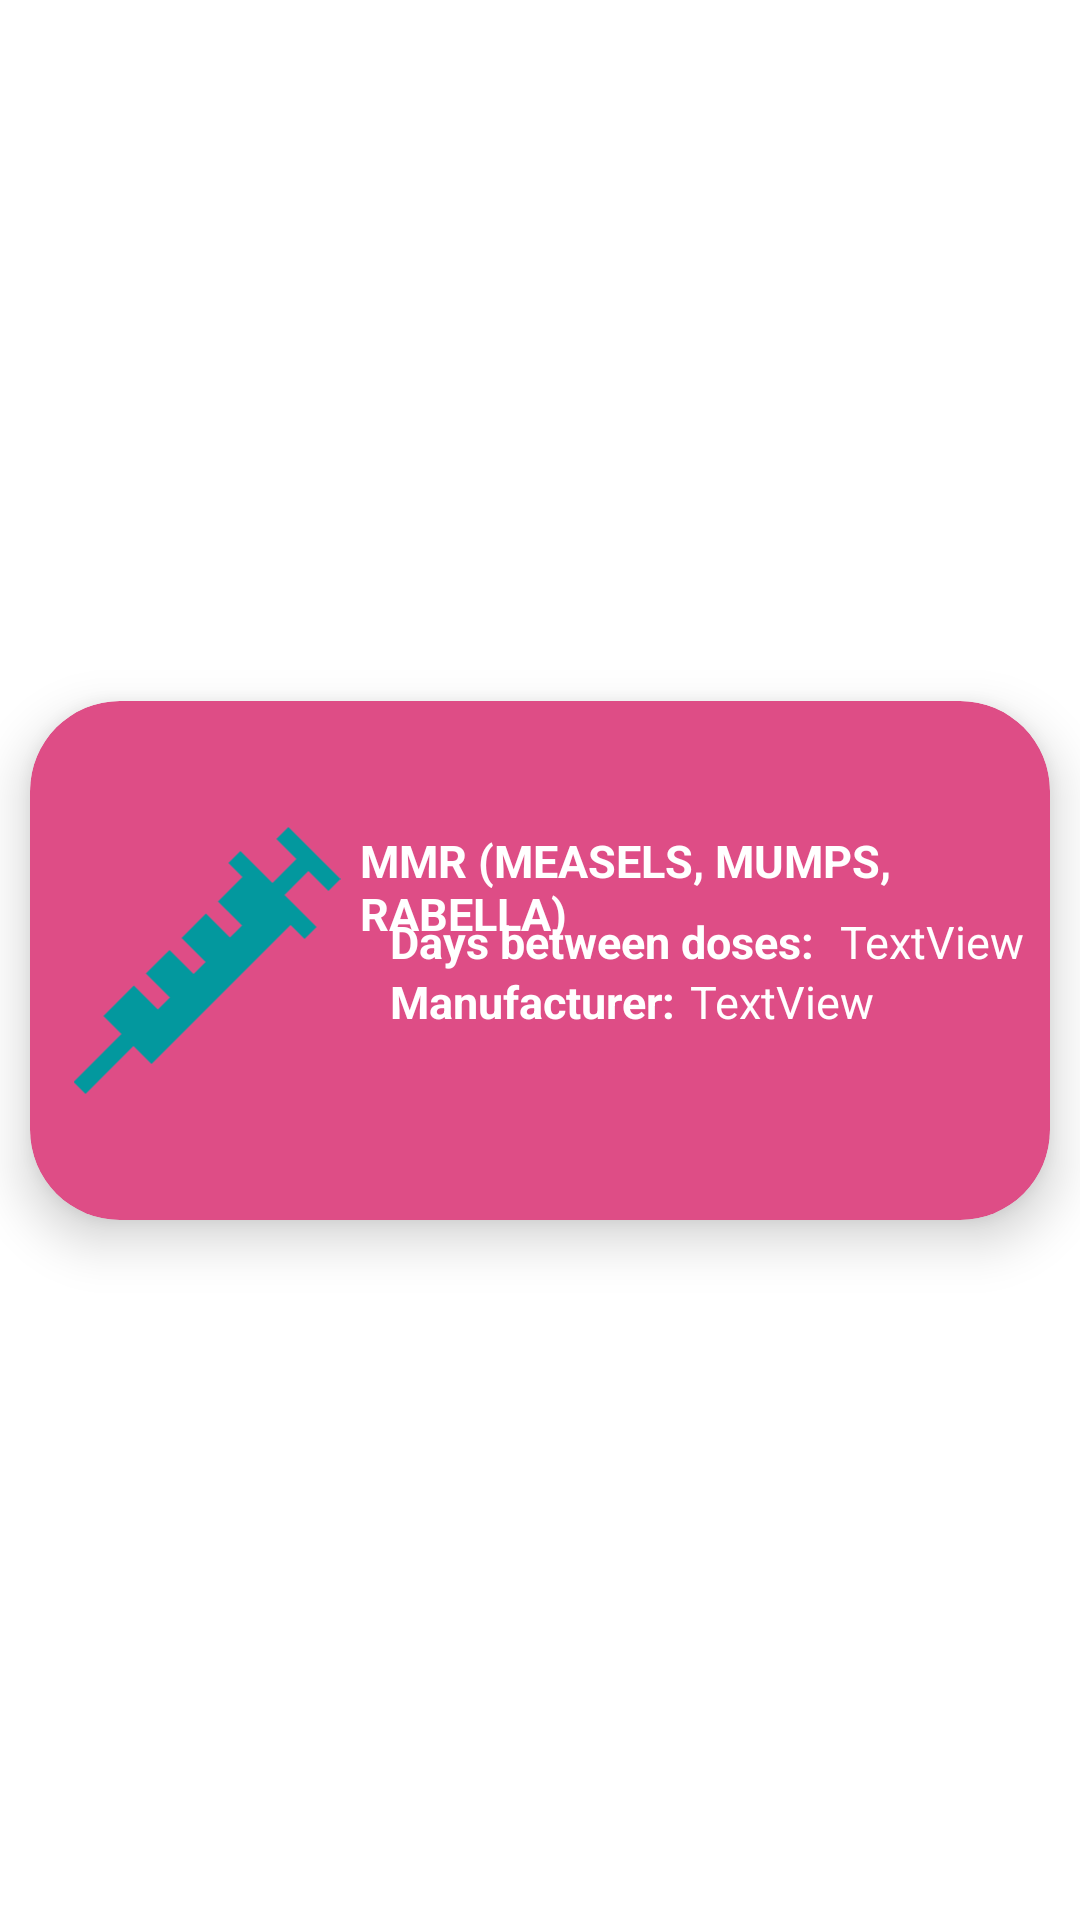

Reconstruct the res/layout file that produces this screen, plus the resources it refers to.
<!-- AndroidManifest.xml: application theme Theme.LastChanceDB -->
<!-- res/layout/vacc_library_item.xml -->
<?xml version="1.0" encoding="utf-8"?>
<androidx.constraintlayout.widget.ConstraintLayout xmlns:android="http://schemas.android.com/apk/res/android"
    xmlns:app="http://schemas.android.com/apk/res-auto"
    xmlns:tools="http://schemas.android.com/tools"
    android:layout_width="match_parent"
    android:layout_height="wrap_content">

    <androidx.cardview.widget.CardView
        android:layout_width="match_parent"
        android:layout_height="wrap_content"
        android:layout_marginStart="10dp"
        android:layout_marginEnd="10dp"
        android:layout_marginBottom="10dp"
        android:layout_marginTop="10dp"
        android:backgroundTint="@color/main_pink"
        app:cardCornerRadius="30dp"
        app:cardElevation="10dp"
        app:cardPreventCornerOverlap="true"
        app:layout_constraintBottom_toBottomOf="parent"
        app:layout_constraintEnd_toEndOf="parent"
        app:layout_constraintStart_toStartOf="parent"
        app:layout_constraintTop_toTopOf="parent">

        <RelativeLayout
            android:layout_width="match_parent"
            android:layout_height="wrap_content">

            <TextView
                android:id="@+id/vaccNameTVLib"
                android:layout_width="wrap_content"
                android:layout_height="wrap_content"
                android:layout_marginLeft="110dp"
                android:layout_marginTop="43dp"
                android:text="MMR (MEASELS, MUMPS, RABELLA)"
                android:textColor="@color/white"
                android:textSize="15sp"
                android:textStyle="bold" />

            <TextView
                android:id="@+id/vaccDesTVLib"
                android:layout_width="wrap_content"
                android:layout_height="wrap_content"
                android:layout_marginLeft="120dp"
                android:layout_marginTop="90dp"
                android:text="Manufacturer: "
                android:textColor="@color/white"
                android:textSize="15sp"
                android:textStyle="bold"/>

            <TextView
                android:id="@+id/vaccIntTVLib"
                android:layout_width="wrap_content"
                android:layout_height="wrap_content"
                android:layout_marginTop="70dp"
                android:layout_marginLeft="120dp"
                android:text="Days between doses: "
                android:textColor="@color/white"
                android:textSize="15sp"
                android:textStyle="bold"/>

            <ImageView
                android:id="@+id/vaccImageLib"
                android:layout_width="98dp"
                android:layout_height="89dp"
                android:layout_marginStart="10dp"
                android:layout_marginTop="42dp"
                android:layout_marginBottom="42dp"
                android:src="@drawable/ic_syringe_filled"
                app:tint="@color/main_cyan" />

            <TextView
                android:id="@+id/vaccDescriptionTVLib"
                android:layout_width="wrap_content"
                android:layout_height="wrap_content"
                android:layout_marginLeft="220dp"
                android:layout_marginTop="90dp"
                android:text="TextView"
                android:textColor="@color/white"
                android:textSize="15sp" />

            <TextView
                android:id="@+id/vaccIntervalTVLib"
                android:layout_width="wrap_content"
                android:layout_height="wrap_content"
                android:layout_marginTop="70dp"
                android:layout_marginLeft="270dp"
                android:text="TextView"
                android:textColor="@color/white"
                android:textSize="15sp" />
        </RelativeLayout>
    </androidx.cardview.widget.CardView>
</androidx.constraintlayout.widget.ConstraintLayout>
<!-- resources referenced by this layout -->
<resources>
  <color name="main_cyan">#03989E</color>
  <color name="main_pink">#DE4D86</color>
  <color name="white">#FFFFFFFF</color>
  <!-- drawable ic_syringe_filled (drawable) -->
  <vector xmlns:android="http://schemas.android.com/apk/res/android" android:height="25dp" android:viewportHeight="471.21" android:viewportWidth="471.21" android:width="25dp">
        
      <path android:fillColor="#000000" android:pathData="M450,113.11l21.21,-21.21l-91.9,-91.9l-21.21,21.21l35.34,35.34l-42.23,42.22l-56.55,-56.55l-21.21,21.21l24.74,24.74l-43.19,43.19l42.41,42.41l-21.21,21.21l-42.41,-42.41l-43.12,43.12l42.41,42.41l-21.21,21.21l-42.41,-42.41l-41.7,41.7l42.41,42.41l-21.21,21.21l-42.41,-42.41l-53.72,53.72l31.81,31.81l-84.64,84.64l21.21,21.21l84.64,-84.64l31.81,31.81l245.37,-245.37l24.74,24.74l21.21,-21.21l-56.55,-56.55l42.23,-42.22z"/>
      
  </vector>
  <style name="Theme.LastChanceDB" parent="Base.Theme.LastChanceDB" />
  <style name="Base.Theme.LastChanceDB" parent="Theme.Material3.DayNight.NoActionBar">
          <item name="colorPrimary">@color/main_cyan</item>
          <item name="android:colorBackground">@color/white</item>
          <item name="dropDownBackgroundTint">@color/white</item>
      </style>
</resources>
